Run: headless pygame with SDL's dummy video driver; simulated clock (each Clock.tick advances the game by its frame time, no real sleeping); random seed 0; keys injected as events and as key.get_pressed() state; no mouse input.
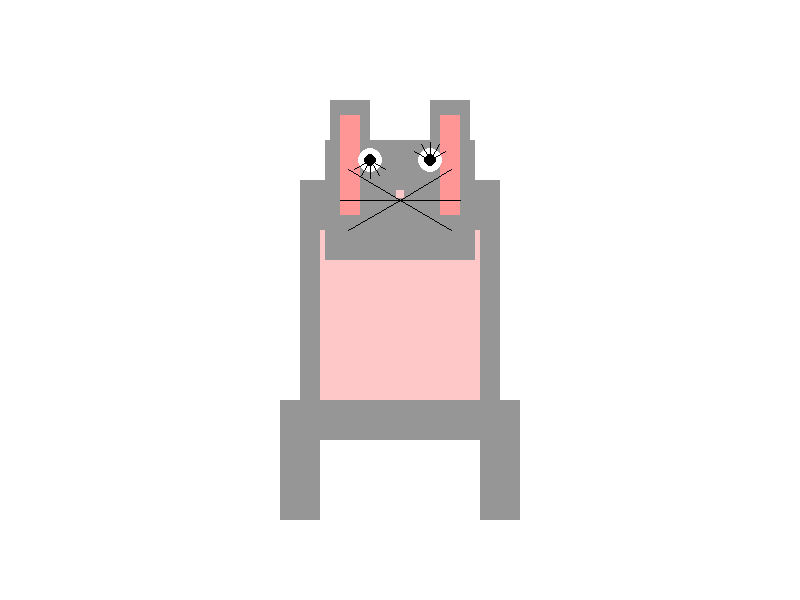
Frame 1 of 4 · flips 1–60 · no input
Frame 2 of 4 · flips 61–180 · tapped SPACE, RETURN · held RIGHT (→), D · screen unchanged from frame 1, image omitted
Frame 3 of 4 · flips 181–300 · held DOWN (↓), S · screen unchanged from frame 2, image omitted
Frame 4 of 4 · flips 301–420 · held LEFT (←), A, UP (↑), W · screen unchanged from frame 3, image omitted

The pygame program that drew these frames:

import pygame
from pygame.draw import *

# Инициализация Pygame
pygame.init()

# Константы
SCREEN_WIDTH, SCREEN_HEIGHT = 800, 600
COLORS = {
    'WHITE': (255, 255, 255),
    'GRAY': (150, 150, 150),
    'LIGHT_GRAY': (200, 200, 200),
    'PINK': (255, 200, 200),
    'DARK_PINK': (255, 150, 150),
    'BLACK': (0, 0, 0),
    'EYE_PINK': (255, 220, 220)
}


class Bunny:
    def __init__(self, screen, center_x, center_y):
        self.screen = screen
        self.center_x = center_x
        self.center_y = center_y
        self.scale = 1.0

    def draw(self):
        self._draw_body()
        self._draw_head()
        self._draw_ears()
        self._draw_face()
        self._draw_paws()

    def _draw_body(self):
        """Рисуем тело кролика"""
        width, height = 200 * self.scale, 240 * self.scale
        rect(self.screen, COLORS['GRAY'],
             (self.center_x - width // 2, self.center_y - height // 2, width, height))

        # Розовое брюшко
        belly_width, belly_height = 160 * self.scale, 180 * self.scale
        rect(self.screen, COLORS['PINK'],
             (self.center_x - belly_width // 2, self.center_y - belly_height // 2 + 20 * self.scale,
              belly_width, belly_height))

    def _draw_head(self):
        """Рисуем голову кролика"""
        width, height = 150 * self.scale, 120 * self.scale
        rect(self.screen, COLORS['GRAY'],
             (self.center_x - width // 2, self.center_y - height - 40 * self.scale, width, height))

    def _draw_ears(self):
        """Рисуем уши кролика с внутренней розовой частью"""
        # Внешние уши
        ear_width, ear_height = 40 * self.scale, 130 * self.scale
        left_ear_x = self.center_x - 70 * self.scale
        right_ear_x = self.center_x + 30 * self.scale
        ear_y = self.center_y - 200 * self.scale

        rect(self.screen, COLORS['GRAY'], (left_ear_x, ear_y, ear_width, ear_height))
        rect(self.screen, COLORS['GRAY'], (right_ear_x, ear_y, ear_width, ear_height))

        # Внутренние уши
        inner_width, inner_height = 20 * self.scale, 100 * self.scale
        rect(self.screen, COLORS['DARK_PINK'],
             (left_ear_x + 10 * self.scale, ear_y + 15 * self.scale, inner_width, inner_height))
        rect(self.screen, COLORS['DARK_PINK'],
             (right_ear_x + 10 * self.scale, ear_y + 15 * self.scale, inner_width, inner_height))

    def _draw_face(self):
        """Рисуем мордочку: глаза, нос, усы"""
        # Глаза
        eye_size = 12 * self.scale
        eye_y = self.center_y - 140 * self.scale
        circle(self.screen, COLORS['WHITE'], (self.center_x - 30 * self.scale, eye_y), eye_size)
        circle(self.screen, COLORS['WHITE'], (self.center_x + 30 * self.scale, eye_y), eye_size)

        # Зрачки
        circle(self.screen, COLORS['BLACK'], (self.center_x - 30 * self.scale, eye_y), eye_size // 2)
        circle(self.screen, COLORS['BLACK'], (self.center_x + 30 * self.scale, eye_y), eye_size // 2)

        # Ресницы
        self._draw_eyelashes(self.center_x - 30 * self.scale, eye_y, eye_size, -1)
        self._draw_eyelashes(self.center_x + 30 * self.scale, eye_y, eye_size, 1)

        # Нос
        nose_size = 8 * self.scale
        rect(self.screen, COLORS['PINK'],
             (self.center_x - nose_size // 2, self.center_y - 110 * self.scale, nose_size, nose_size))

        # Усы
        self._draw_whiskers()

    def _draw_eyelashes(self, x, y, size, direction):
        """Рисуем ресницы для глаз"""
        for angle in range(30, 151, 30):
            end_x = x + direction * size * 1.5 * pygame.math.Vector2(1, 0).rotate(-angle * direction).x
            end_y = y + size * 1.5 * pygame.math.Vector2(1, 0).rotate(-angle * direction).y
            line(self.screen, COLORS['BLACK'], (x, y), (end_x, end_y), 1)

    def _draw_whiskers(self):
        """Рисуем усы кролика"""
        base_x = self.center_x
        base_y = self.center_y - 100 * self.scale
        length = 60 * self.scale

        for angle in [-30, 0, 30]:
            for direction in [-1, 1]:
                end_x = base_x + direction * length * pygame.math.Vector2(1, 0).rotate(angle).x
                end_y = base_y + length * pygame.math.Vector2(1, 0).rotate(angle).y
                line(self.screen, COLORS['BLACK'], (base_x, base_y), (end_x, end_y), 1)

    def _draw_paws(self):
        """Рисуем лапки кролика"""
        # Передние лапки
        paw_width, paw_height = 40 * self.scale, 80 * self.scale
        rect(self.screen, COLORS['GRAY'],
             (self.center_x - 120 * self.scale, self.center_y + 140 * self.scale, paw_width, paw_height))
        rect(self.screen, COLORS['GRAY'],
             (self.center_x + 80 * self.scale, self.center_y + 140 * self.scale, paw_width, paw_height))

        # Задние лапки (большие)
        back_paw_width, back_paw_height = 240 * self.scale, 40 * self.scale
        rect(self.screen, COLORS['GRAY'],
             (self.center_x - 120 * self.scale, self.center_y + 100 * self.scale, back_paw_width, back_paw_height))


# Основная программа
def main():
    screen = pygame.display.set_mode((SCREEN_WIDTH, SCREEN_HEIGHT))
    pygame.display.set_caption("Cute Bunny")
    clock = pygame.time.Clock()

    bunny = Bunny(screen, SCREEN_WIDTH // 2, SCREEN_HEIGHT // 2)

    running = True
    while running:
        for event in pygame.event.get():
            if event.type == pygame.QUIT:
                running = False

        screen.fill(COLORS['WHITE'])
        bunny.draw()
        pygame.display.flip()
        clock.tick(60)

    pygame.quit()


if __name__ == "__main__":
    main()
